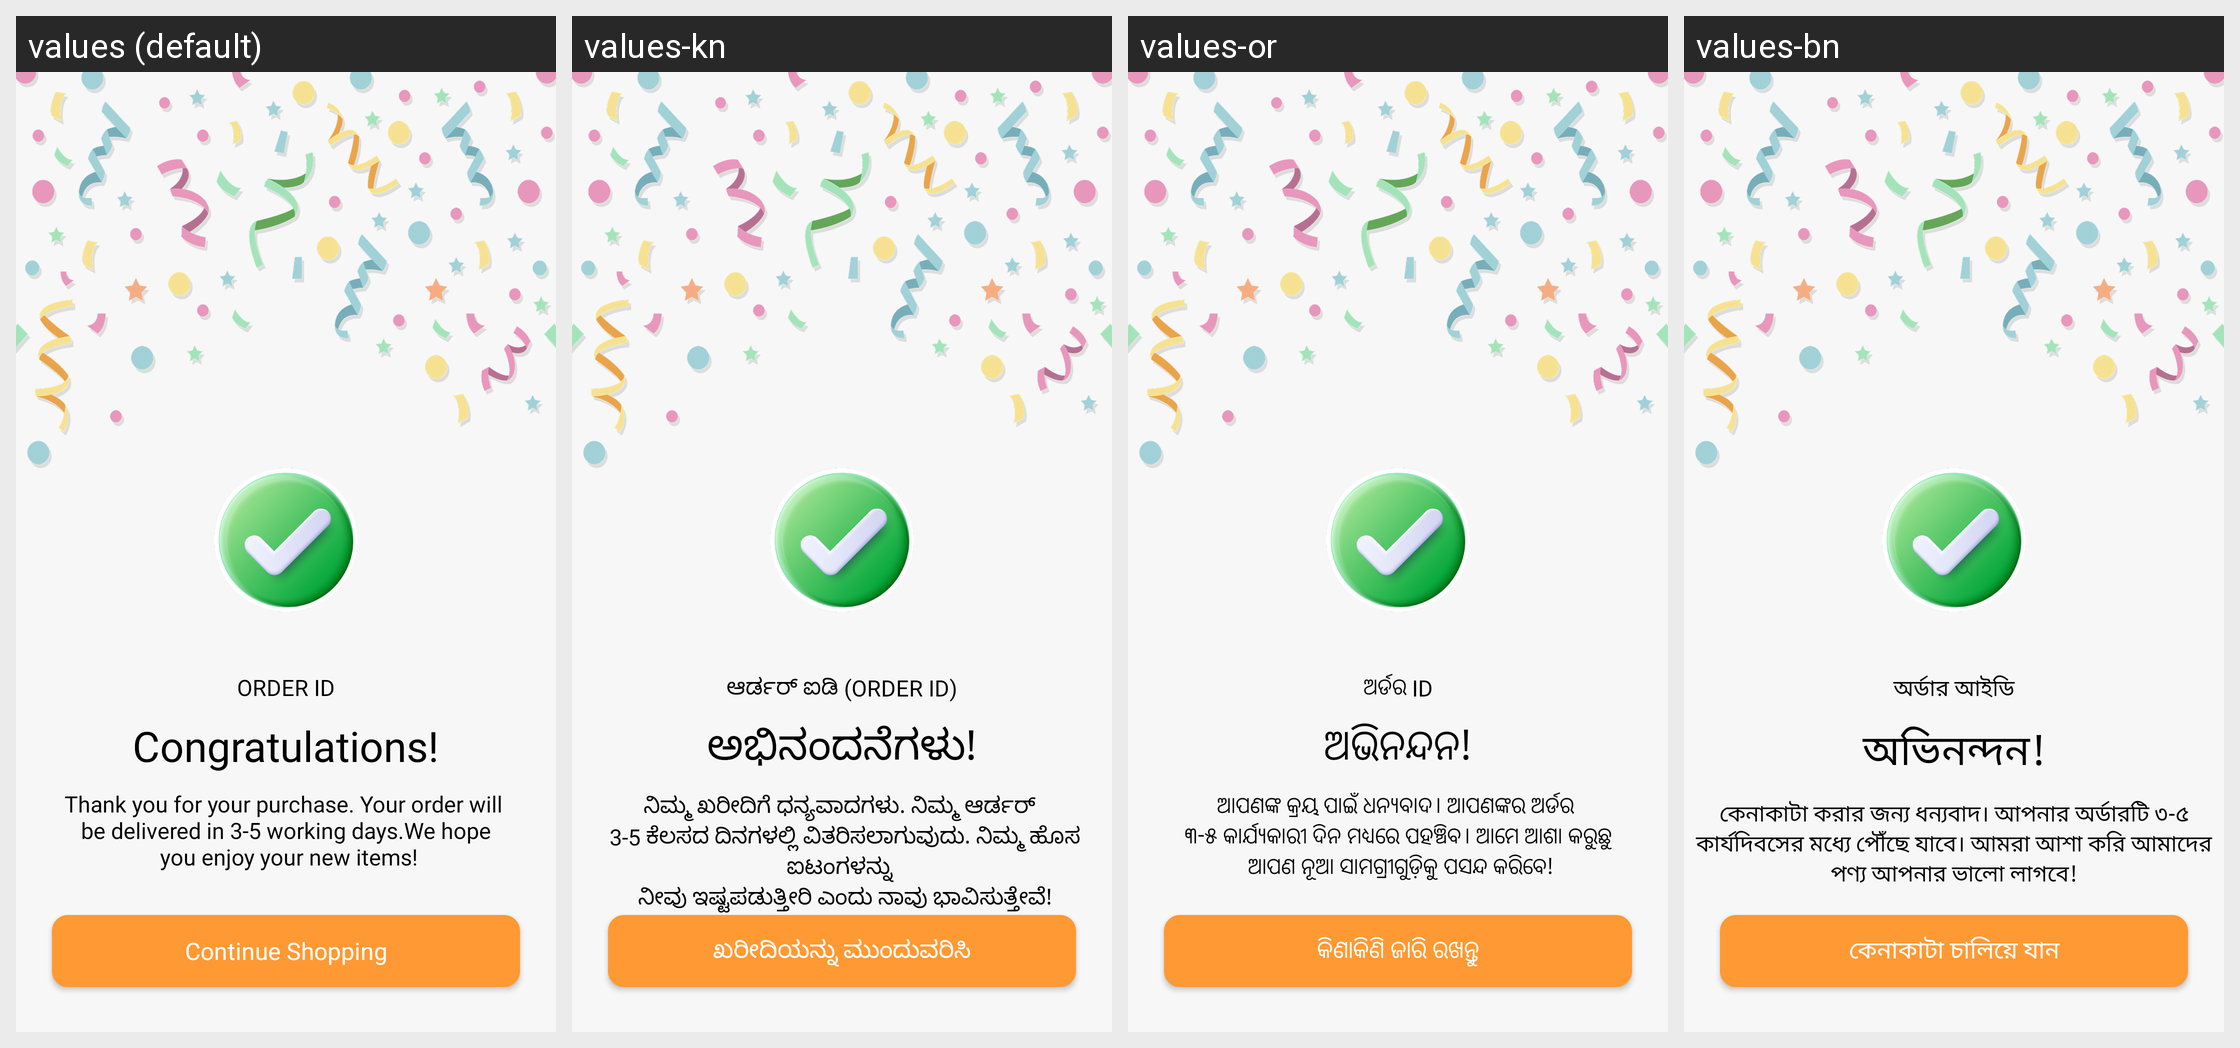

The same Android screen rendered under several of its app's locales, left to right. List the strings drawn on it with the default value and each locale's translation.
Android screen res/layout/fragment_congratulation.xml rendered under 4 locales, left to right: values (default), values-kn, values-or, values-bn. Device: Nexus 5 (rendered at 1080×1920; each locale shown at half size, 540×960, under a caption strip naming it); theme Theme.ADHYATMAH.
Other locales in the repository, not shown: values-gu, values-hi, values-ml, values-mr, values-ta, values-te.
Strings drawn on this screen, with the default value and each locale's value (text and hints the layout hard-codes, and strings that could not be matched under every locale, appear in the picture but are not listed):

order_id
  values: ORDER ID
  values-kn: ಆರ್ಡರ್ ಐಡಿ (ORDER ID)
  values-or: ଅର୍ଡର ID
  values-bn: অর্ডার আইডি

congratulations
  values: Congratulations!
  values-kn: ಅಭಿನಂದನೆಗಳು!
  values-or: ଅଭିନନ୍ଦନ!
  values-bn: অভিনন্দন!

thank_you_for_your_purchase_your_order_will_n_be_delivered_in_3_5_working_days_we_hope_n_you_enjoy_your_new_items
  values: Thank you for your purchase. Your order will 
       be delivered in 3-5 working days.We hope 
       you enjoy your new items!
  values-kn: ನಿಮ್ಮ ಖರೀದಿಗೆ ಧನ್ಯವಾದಗಳು. ನಿಮ್ಮ ಆರ್ಡರ್ 
       3-5 ಕೆಲಸದ ದಿನಗಳಲ್ಲಿ ವಿತರಿಸಲಾಗುವುದು. ನಿಮ್ಮ ಹೊಸ ಐಟಂಗಳನ್ನು 
       ನೀವು ಇಷ್ಟಪಡುತ್ತೀರಿ ಎಂದು ನಾವು ಭಾವಿಸುತ್ತೇವೆ!
  values-or: ଆପଣଙ୍କ କ୍ରୟ ପାଇଁ ଧନ୍ୟବାଦ। ଆପଣଙ୍କର ଅର୍ଡର 
       ୩-୫ କାର୍ଯ୍ୟକାରୀ ଦିନ ମଧ୍ୟରେ ପହଞ୍ଚିବ। ଆମେ ଆଶା କରୁଛୁ 
       ଆପଣ ନୂଆ ସାମଗ୍ରୀଗୁଡ଼ିକୁ ପସନ୍ଦ କରିବେ!
  values-bn: কেনাকাটা করার জন্য ধন্যবাদ। আপনার অর্ডারটি ৩-৫ কার্যদিবসের মধ্যে পৌঁছে যাবে। আমরা আশা করি আমাদের পণ্য আপনার ভালো লাগবে!

continue_shopping
  values: Continue Shopping
  values-kn: ಖರೀದಿಯನ್ನು ಮುಂದುವರಿಸಿ
  values-or: କିଣାକିଣି ଜାରି ରଖନ୍ତୁ
  values-bn: কেনাকাটা চালিয়ে যান
